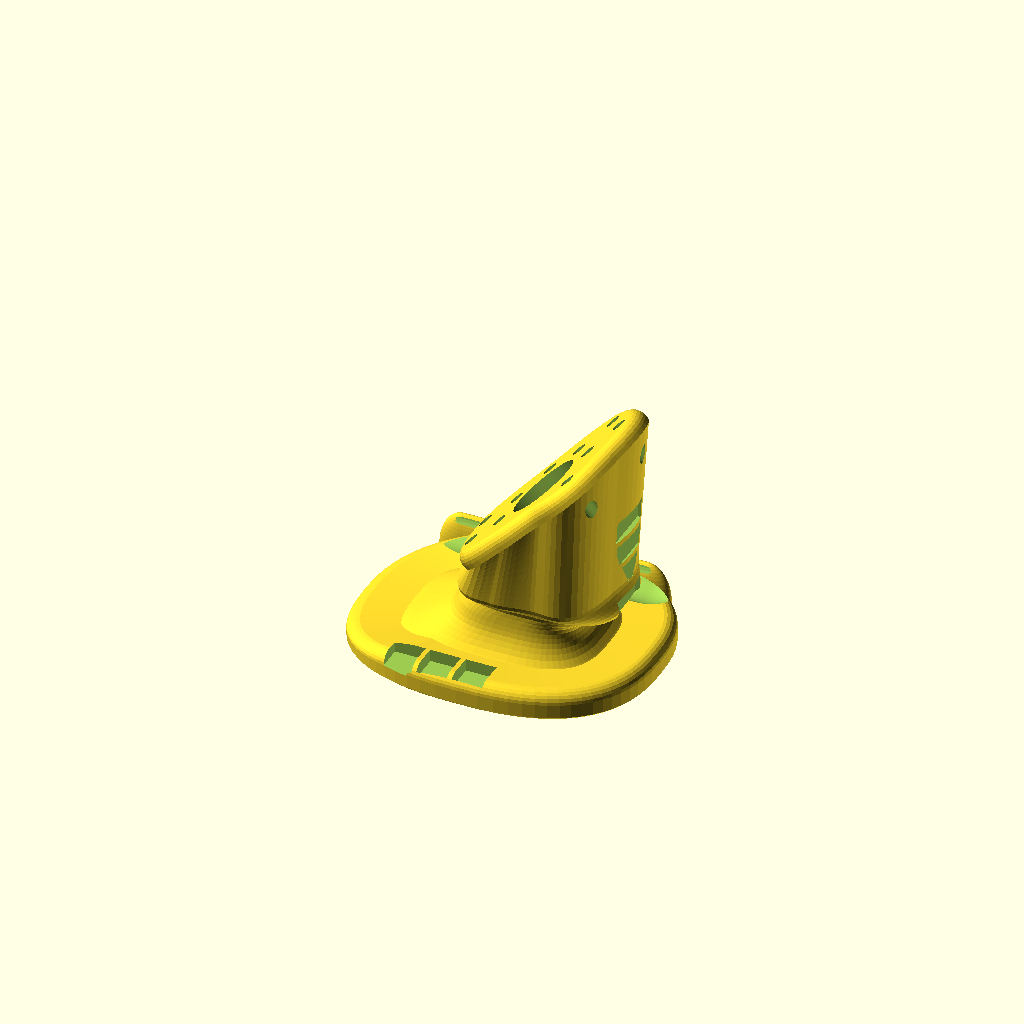
Cell 1: the model at its default parameters.
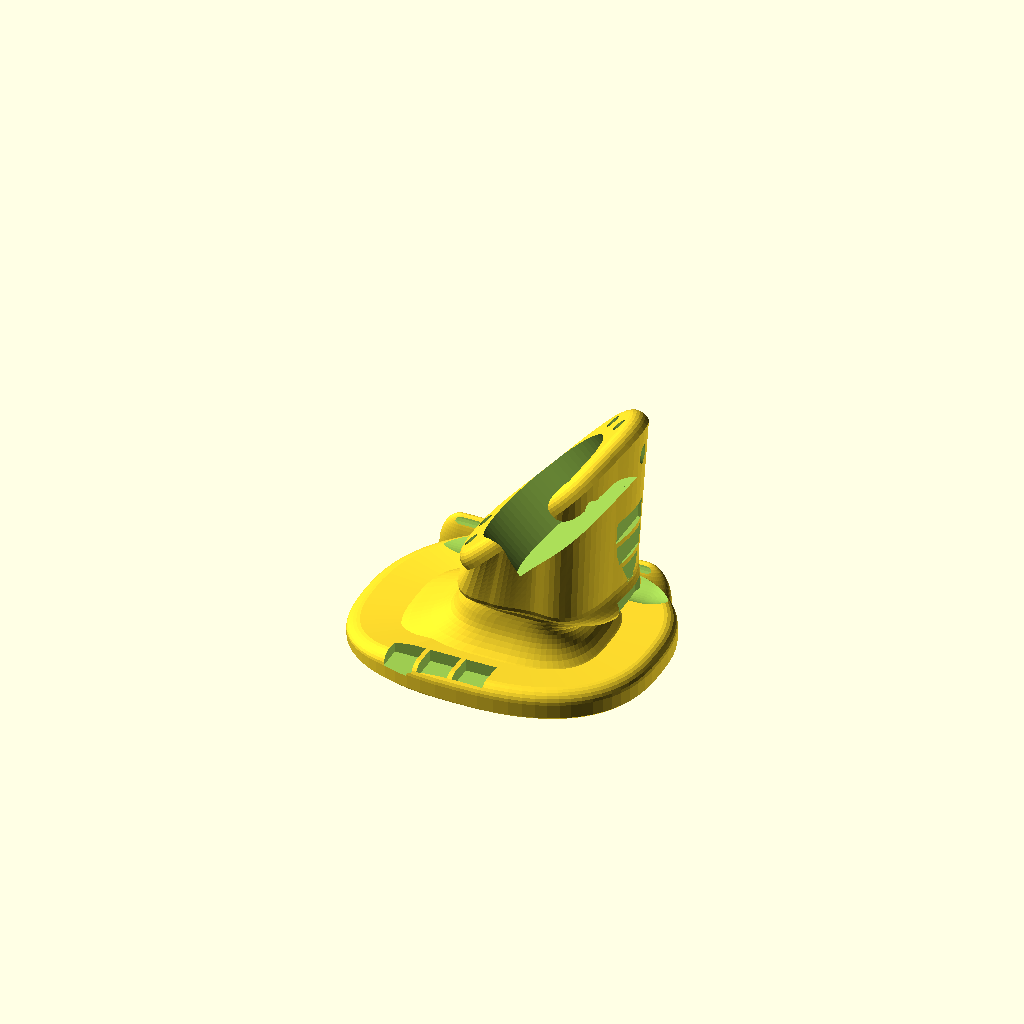
Cell 2: the same model with stick_hole_d = 60.
All cells are drawn from one camera (rotation 55°, 0°, 25°, orthographic, colour scheme Cornfield), so only the parameter changes between them.
OpenSCAD source file hardware/case.scad:
// =============================================================
// 印刷用の握り心地確認モデル(外形は body.scad、完成イメージは concept.scad)
//
// 中身は詰まったソリッド。軽量化はスライサーのインフィル設定に任せる。
// 基板・配線用の空洞と底蓋は、外形が確定してから設計する。
// 穴は「親指がそこに届くか」を確かめるための目印。
// =============================================================
include <body.scad>

$fn = 64;

btn_hole     = 6.2;   // タクトスイッチキャップ径+クリアランス
stick_hole_d = 30;    // スティック可動部の開口径
side_btn_w   = 20.5;
side_btn_h   = 9.5;

difference() {
    body();
    on_head(0, 0)
        translate([0, 0, -20]) cylinder(d = stick_hole_d, h = 30);
    for (p = concat(button_layout, [esc_pos]))
        on_head(p[0], p[1]) translate([0, 0, -20]) cylinder(d = btn_hole, h = 30);
    for (z = side_button_z)
        on_front(z) cube([side_btn_h, side_btn_w, 10], center = true);
    for (b = base_buttons)
        on_base(b) translate([0, 0, -2.5]) cube([13, 13, 6], center = true);
}

// TODO(外形確定後):
// - 内部空洞 + 底蓋 + M3インサートボス
// - スティックモジュールの取付ボス、Kailh choc 用の角穴
// - パネルマウントUSB-C口(レビュー分析#9: 直付け面一コネクタは破損する)
// - 床ボタンの最終位置(くぼみの床で、薬指・小指が届くか試作で確かめる)
Parameter table extracted from the source (name, type, default, range or options):
btn_hole: number, default 6.2
stick_hole_d: number, default 30
side_btn_w: number, default 20.5
side_btn_h: number, default 9.5
